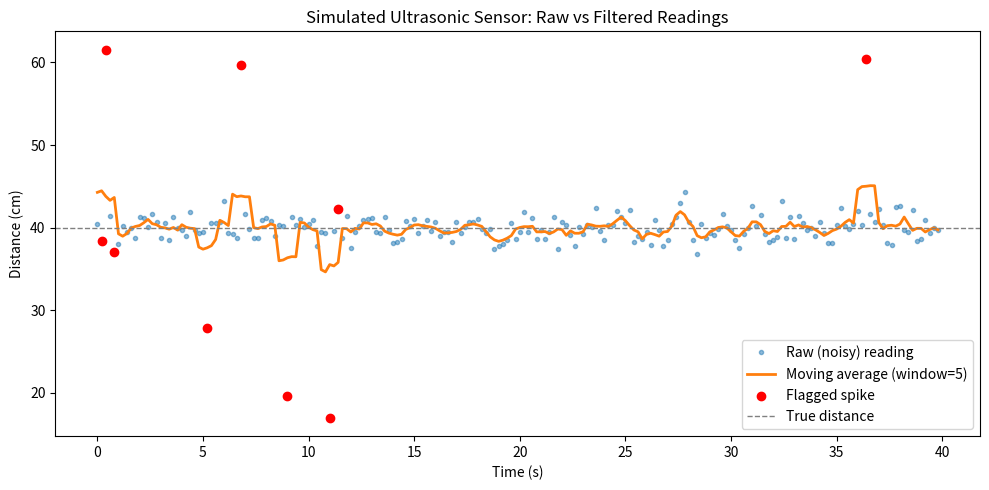

Recreate this plot in Python.
"""
What: Simulates noisy ultrasonic distance readings (like the HC-SR04 on my
      arduino-parking-sensor project), then cleans them up with a moving
      average filter and flags sudden spikes as alerts.
Why: I wanted to practice real signal processing on data that behaves like
     my actual sensor instead of a clean textbook sine wave - ultrasonic
     sensors are noisy and occasionally return garbage readings, and I
     wanted to see how a simple filter handles that.
Learned: How a moving average smooths out noise but also lags behind real
     changes, how to pick a threshold that catches real spikes without
     flagging every bit of noise, and that numpy's vectorized operations
     are way faster (and less code) than looping over readings by hand.
"""

import numpy as np
import matplotlib.pyplot as plt

# Seeded so results are reproducible - remove the seed to get different noise each run.
rng = np.random.default_rng(seed=42)

NUM_SAMPLES = 200
SAMPLE_INTERVAL_S = 0.2          # matches the 200ms read loop in arduino-parking-sensor
TRUE_DISTANCE_CM = 40.0          # a car sitting still 40cm from the sensor
NOISE_STD_CM = 1.5               # HC-SR04 realistically jitters by a cm or two
SPIKE_COUNT = 6                  # a few random "someone walked past" spikes
WINDOW_SIZE = 5                  # moving average window, in samples
SPIKE_THRESHOLD_CM = 6.0         # flag any reading this far from the moving average


def simulate_readings():
    """Build a noisy distance signal: a steady baseline plus sensor jitter and a few spikes."""
    time = np.arange(NUM_SAMPLES) * SAMPLE_INTERVAL_S

    baseline = np.full(NUM_SAMPLES, TRUE_DISTANCE_CM)
    noise = rng.normal(0, NOISE_STD_CM, NUM_SAMPLES)
    readings = baseline + noise

    # sprinkle in a few spikes to simulate something briefly passing in front of the sensor
    spike_indices = rng.choice(NUM_SAMPLES, size=SPIKE_COUNT, replace=False)
    spike_sizes = rng.uniform(10, 25, size=SPIKE_COUNT) * rng.choice([-1, 1], size=SPIKE_COUNT)
    readings[spike_indices] += spike_sizes

    # HC-SR04 can't read below ~2cm and clips near 0 on bad readings, so clamp negatives
    readings = np.clip(readings, 0, None)

    return time, readings


def moving_average(readings, window_size):
    """Centered moving average via convolution, edge-padded so the first/last
    few samples don't get dragged toward zero (numpy's default 'same' mode
    zero-pads, which made every run flag false spikes right at the edges)."""
    pad_left = window_size // 2
    pad_right = window_size - 1 - pad_left
    padded = np.pad(readings, (pad_left, pad_right), mode="edge")
    kernel = np.ones(window_size) / window_size
    smoothed = np.convolve(padded, kernel, mode="valid")
    return smoothed


def find_spikes(readings, smoothed, threshold):
    """Flag any raw reading that deviates from the smoothed signal by more than threshold."""
    deviation = np.abs(readings - smoothed)
    return np.where(deviation > threshold)[0]


def main():
    time, readings = simulate_readings()
    smoothed = moving_average(readings, WINDOW_SIZE)
    spike_indices = find_spikes(readings, smoothed, SPIKE_THRESHOLD_CM)

    print(f"Simulated {NUM_SAMPLES} readings around a baseline of {TRUE_DISTANCE_CM} cm.")
    print(f"Flagged {len(spike_indices)} spike(s) at t = "
          f"{np.round(time[spike_indices], 2).tolist()} seconds")

    plt.figure(figsize=(10, 5))
    plt.plot(time, readings, label="Raw (noisy) reading", alpha=0.5, marker=".", linestyle="")
    plt.plot(time, smoothed, label=f"Moving average (window={WINDOW_SIZE})", linewidth=2)
    plt.scatter(time[spike_indices], readings[spike_indices],
                color="red", zorder=5, label="Flagged spike")
    plt.axhline(TRUE_DISTANCE_CM, color="gray", linestyle="--", linewidth=1, label="True distance")

    plt.xlabel("Time (s)")
    plt.ylabel("Distance (cm)")
    plt.title("Simulated Ultrasonic Sensor: Raw vs Filtered Readings")
    plt.legend()
    plt.tight_layout()
    plt.savefig("sensor_plot.png", dpi=150)
    print("Saved plot to sensor_plot.png")
    plt.show()


if __name__ == "__main__":
    main()
